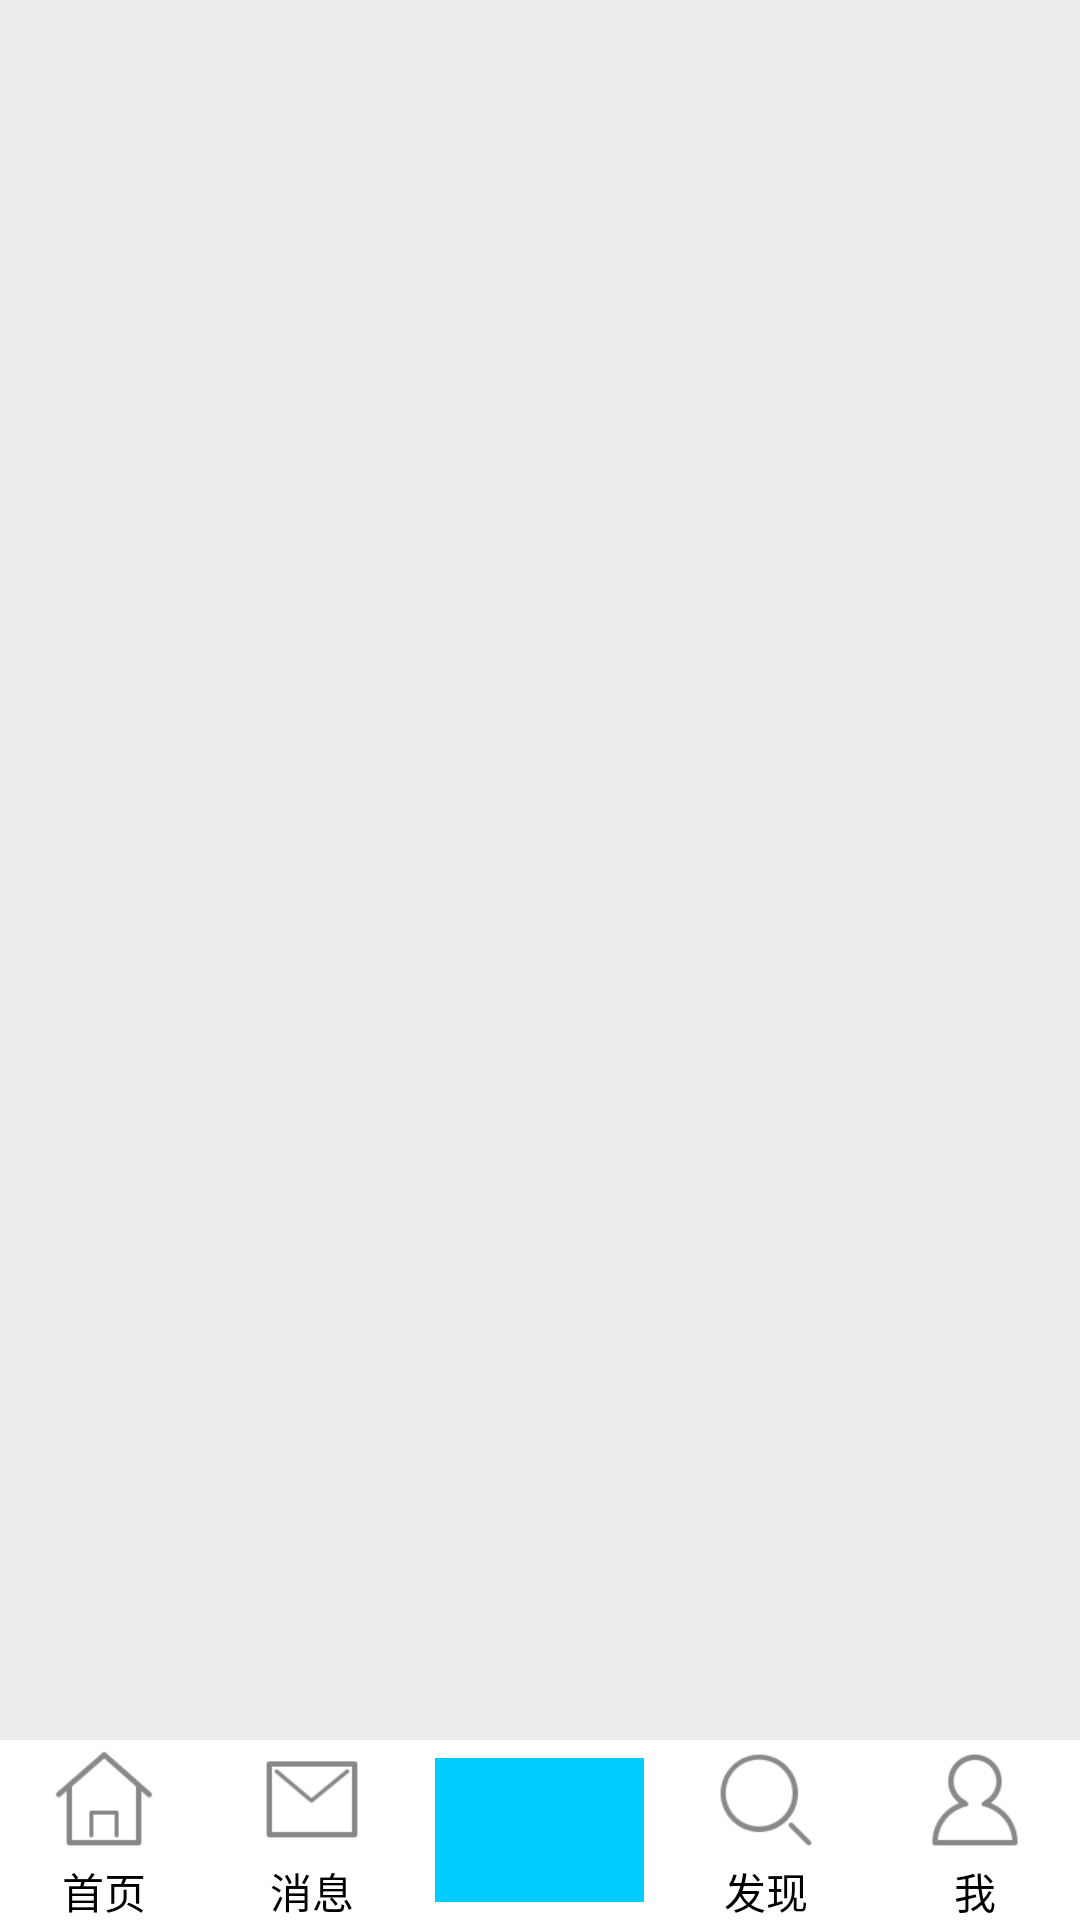

Here is an Android app screen rendered from its layout file. Give the layout XML and the strings, colors and styles it references.
<!-- AndroidManifest.xml: application theme android:Theme.Black.NoTitleBar.Fullscreen -->
<!-- res/layout/activity_main.xml -->
<LinearLayout xmlns:android="http://schemas.android.com/apk/res/android"
    xmlns:tools="http://schemas.android.com/tools" android:layout_width="match_parent"
    android:layout_height="match_parent"
    tools:context=".MainActivity"
    android:background="@color/bg"
    android:orientation="vertical">
    <RelativeLayout
        android:id="@+id/fragment"
        android:layout_width="match_parent"
        android:layout_height="0dp"
        android:layout_weight="1" >
    </RelativeLayout>
    <include
        android:layout_height="wrap_content"
        android:layout_width="fill_parent"
        android:layout_gravity="bottom"
        layout="@layout/tabbar_bottom" />
</LinearLayout>
<!-- res/layout/tabbar_bottom.xml (included above) -->
<?xml version="1.0" encoding="utf-8"?>

<LinearLayout xmlns:android="http://schemas.android.com/apk/res/android"
    android:layout_width="match_parent"
    android:layout_height="60dp"
    android:layout_gravity="bottom"
    android:background="@color/white"
    android:orientation="horizontal"
    android:baselineAligned="true">

    <LinearLayout
        android:layout_width="0dp"
        android:layout_height="60dp"
        android:gravity="center"
        android:layout_weight="1"
        android:orientation="vertical" >

        <ImageView
            android:id="@+id/img_home"
            android:contentDescription="@null"
            android:layout_width="40dp"
            android:layout_height="40dp"
            android:src="@drawable/tabbar_home" />

        <TextView
            android:id="@+id/txt_home"
            android:layout_width="wrap_content"
            android:layout_height="match_parent"
            android:text="@string/home"
            android:textColor="@color/black" />
    </LinearLayout>

    <LinearLayout
        android:layout_width="0dp"
        android:layout_height="60dp"
        android:gravity="center"
        android:layout_weight="1"
        android:orientation="vertical" >

        <ImageView
            android:id="@+id/img_message"
            android:contentDescription="@null"
            android:layout_width="40dp"
            android:layout_height="40dp"
            android:src="@drawable/tabbar_message_center" />

        <TextView
            android:id="@+id/txt_message"
            android:layout_width="wrap_content"
            android:layout_height="match_parent"
            android:text="@string/message"
            android:textColor="@color/black" />
    </LinearLayout>
    <LinearLayout
        android:layout_width="0dp"
        android:layout_height="48dp"
        android:gravity="center"
        android:layout_weight="1"
        android:orientation="vertical"
        android:background="@color/fragment_login_btn"
        android:layout_margin="6dp">

        <ImageView
            android:id="@+id/img_add"
            android:contentDescription="@null"
            android:layout_width="40dp"
            android:layout_height="40dp"
            android:src="@drawable/tabbar_compose_icon_add"/>

    </LinearLayout>
    <LinearLayout
        android:layout_width="0dp"
        android:layout_height="60dp"
        android:gravity="center"
        android:layout_weight="1"
        android:orientation="vertical" >

        <ImageView
            android:id="@+id/img_discover"
            android:contentDescription="@null"
            android:layout_width="40dp"
            android:layout_height="40dp"
            android:src="@drawable/tabbar_discover" />

        <TextView
            android:id="@+id/txt_discover"
            android:layout_width="wrap_content"
            android:layout_height="match_parent"
            android:text="@string/discover"
            android:textColor="@color/black" />
    </LinearLayout>

    <LinearLayout
        android:layout_width="0dp"
        android:layout_height="60dp"
        android:gravity="center"
        android:layout_weight="1"
        android:orientation="vertical" >

        <ImageView
            android:id="@+id/img_profile"
            android:contentDescription="@null"
            android:layout_width="40dp"
            android:layout_height="40dp"
            android:src="@drawable/tabbar_profile" />

        <TextView
            android:id="@+id/txt_profile"
            android:layout_width="wrap_content"
            android:layout_height="match_parent"
            android:text="@string/profile"
            android:textColor="@color/black" />
    </LinearLayout>
</LinearLayout>
<!-- resources referenced by this layout -->
<resources>
  <color name="bg">#ededed</color>
  <color name="black">#000000</color>
  <color name="fragment_login_btn">#00CCFF</color>
  <color name="white">#ffffff</color>
  <!-- drawable tabbar_discover: png bitmap (drawable-mdpi, 1760 bytes) -->
  <!-- drawable tabbar_home: png bitmap (drawable-mdpi, 1332 bytes) -->
  <!-- drawable tabbar_message_center: png bitmap (drawable-mdpi, 1012 bytes) -->
  <!-- drawable tabbar_profile: png bitmap (drawable-mdpi, 1711 bytes) -->
  <string name="discover">发现</string>
  <string name="home">首页</string>
  <string name="message">消息</string>
  <string name="profile">我</string>
</resources>
